Image classification data set "traffic_sign_dataset_clase" (farisea/my_rUBot_mecanum on GitHub). Class labels (6): forbidden, give way, left, nothing, right, stop.

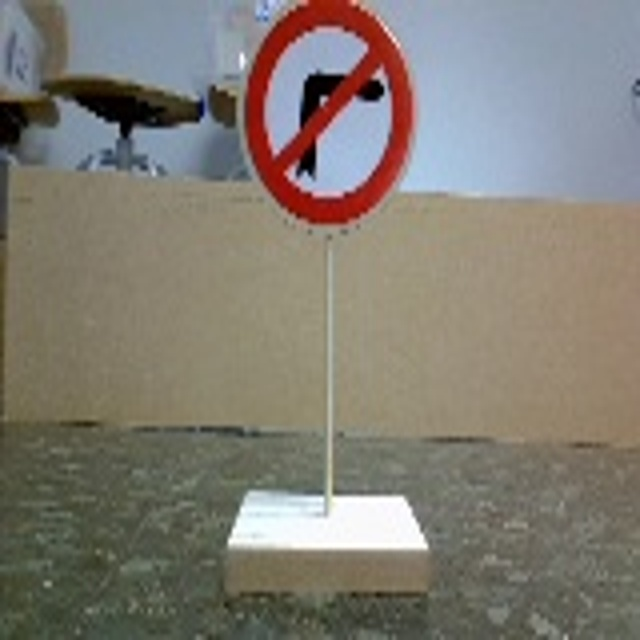
Label: left

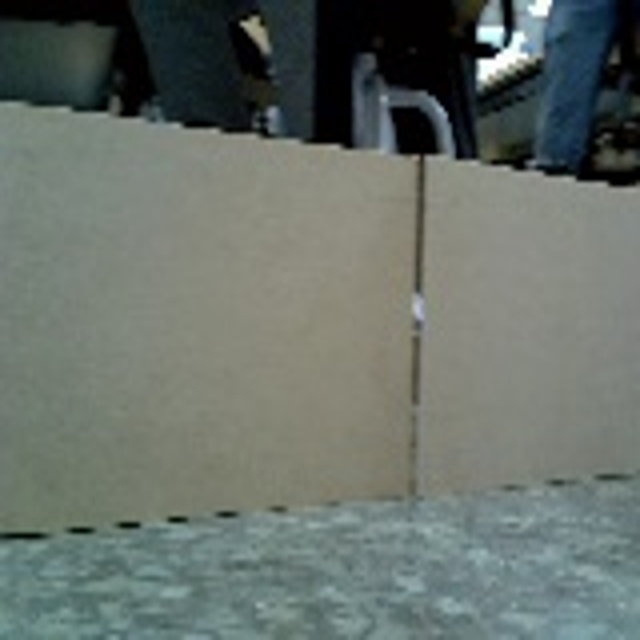
Label: nothing

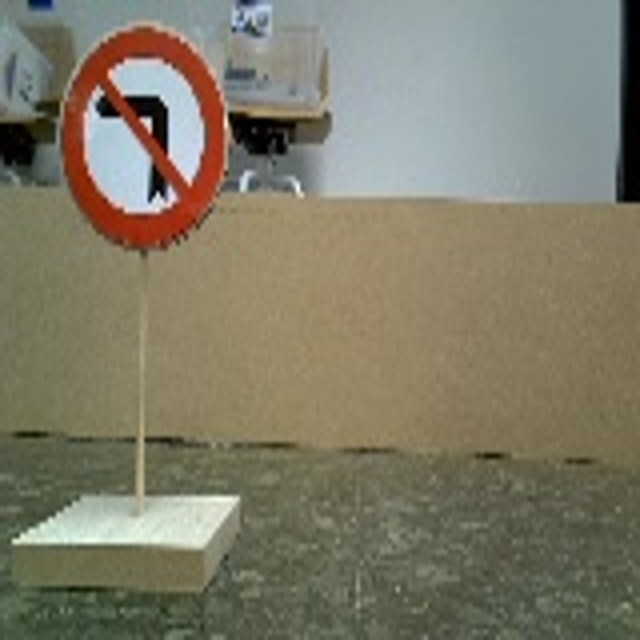
Label: right

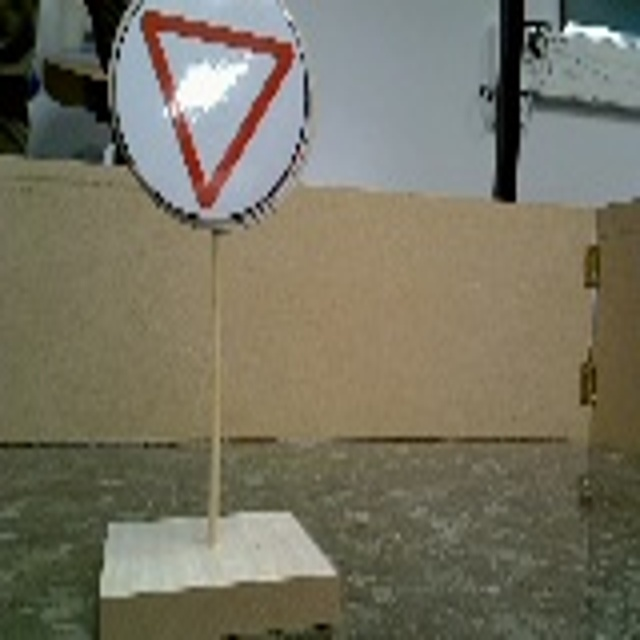
Label: give way

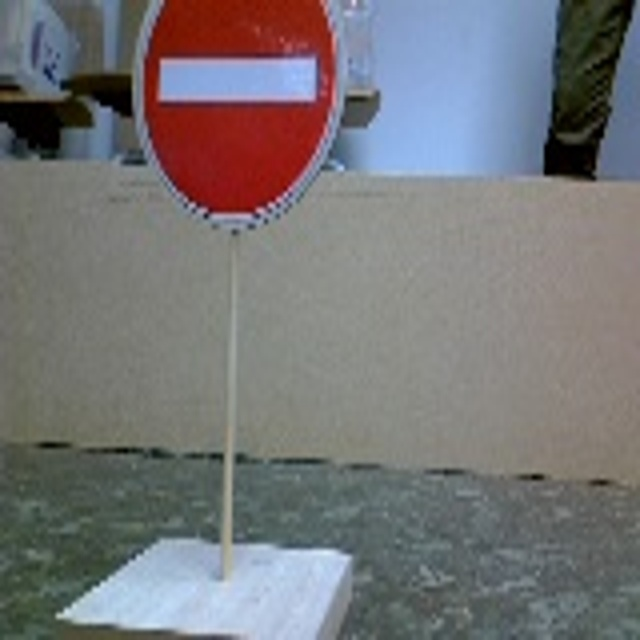
Label: forbidden

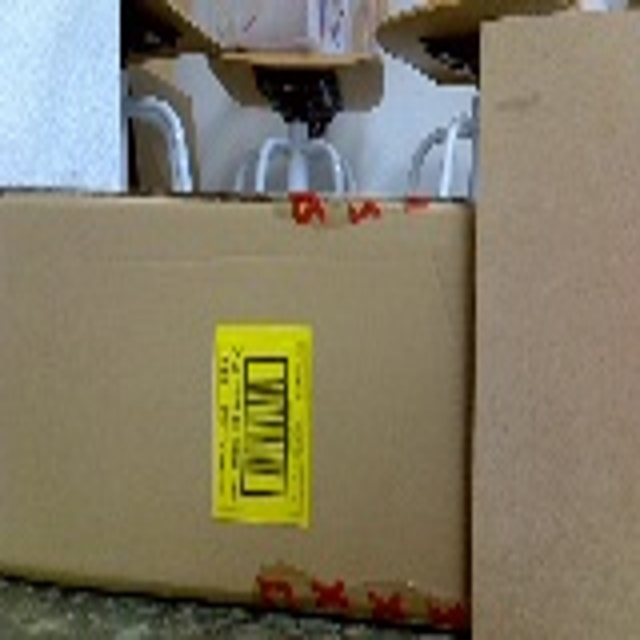
Label: nothing
